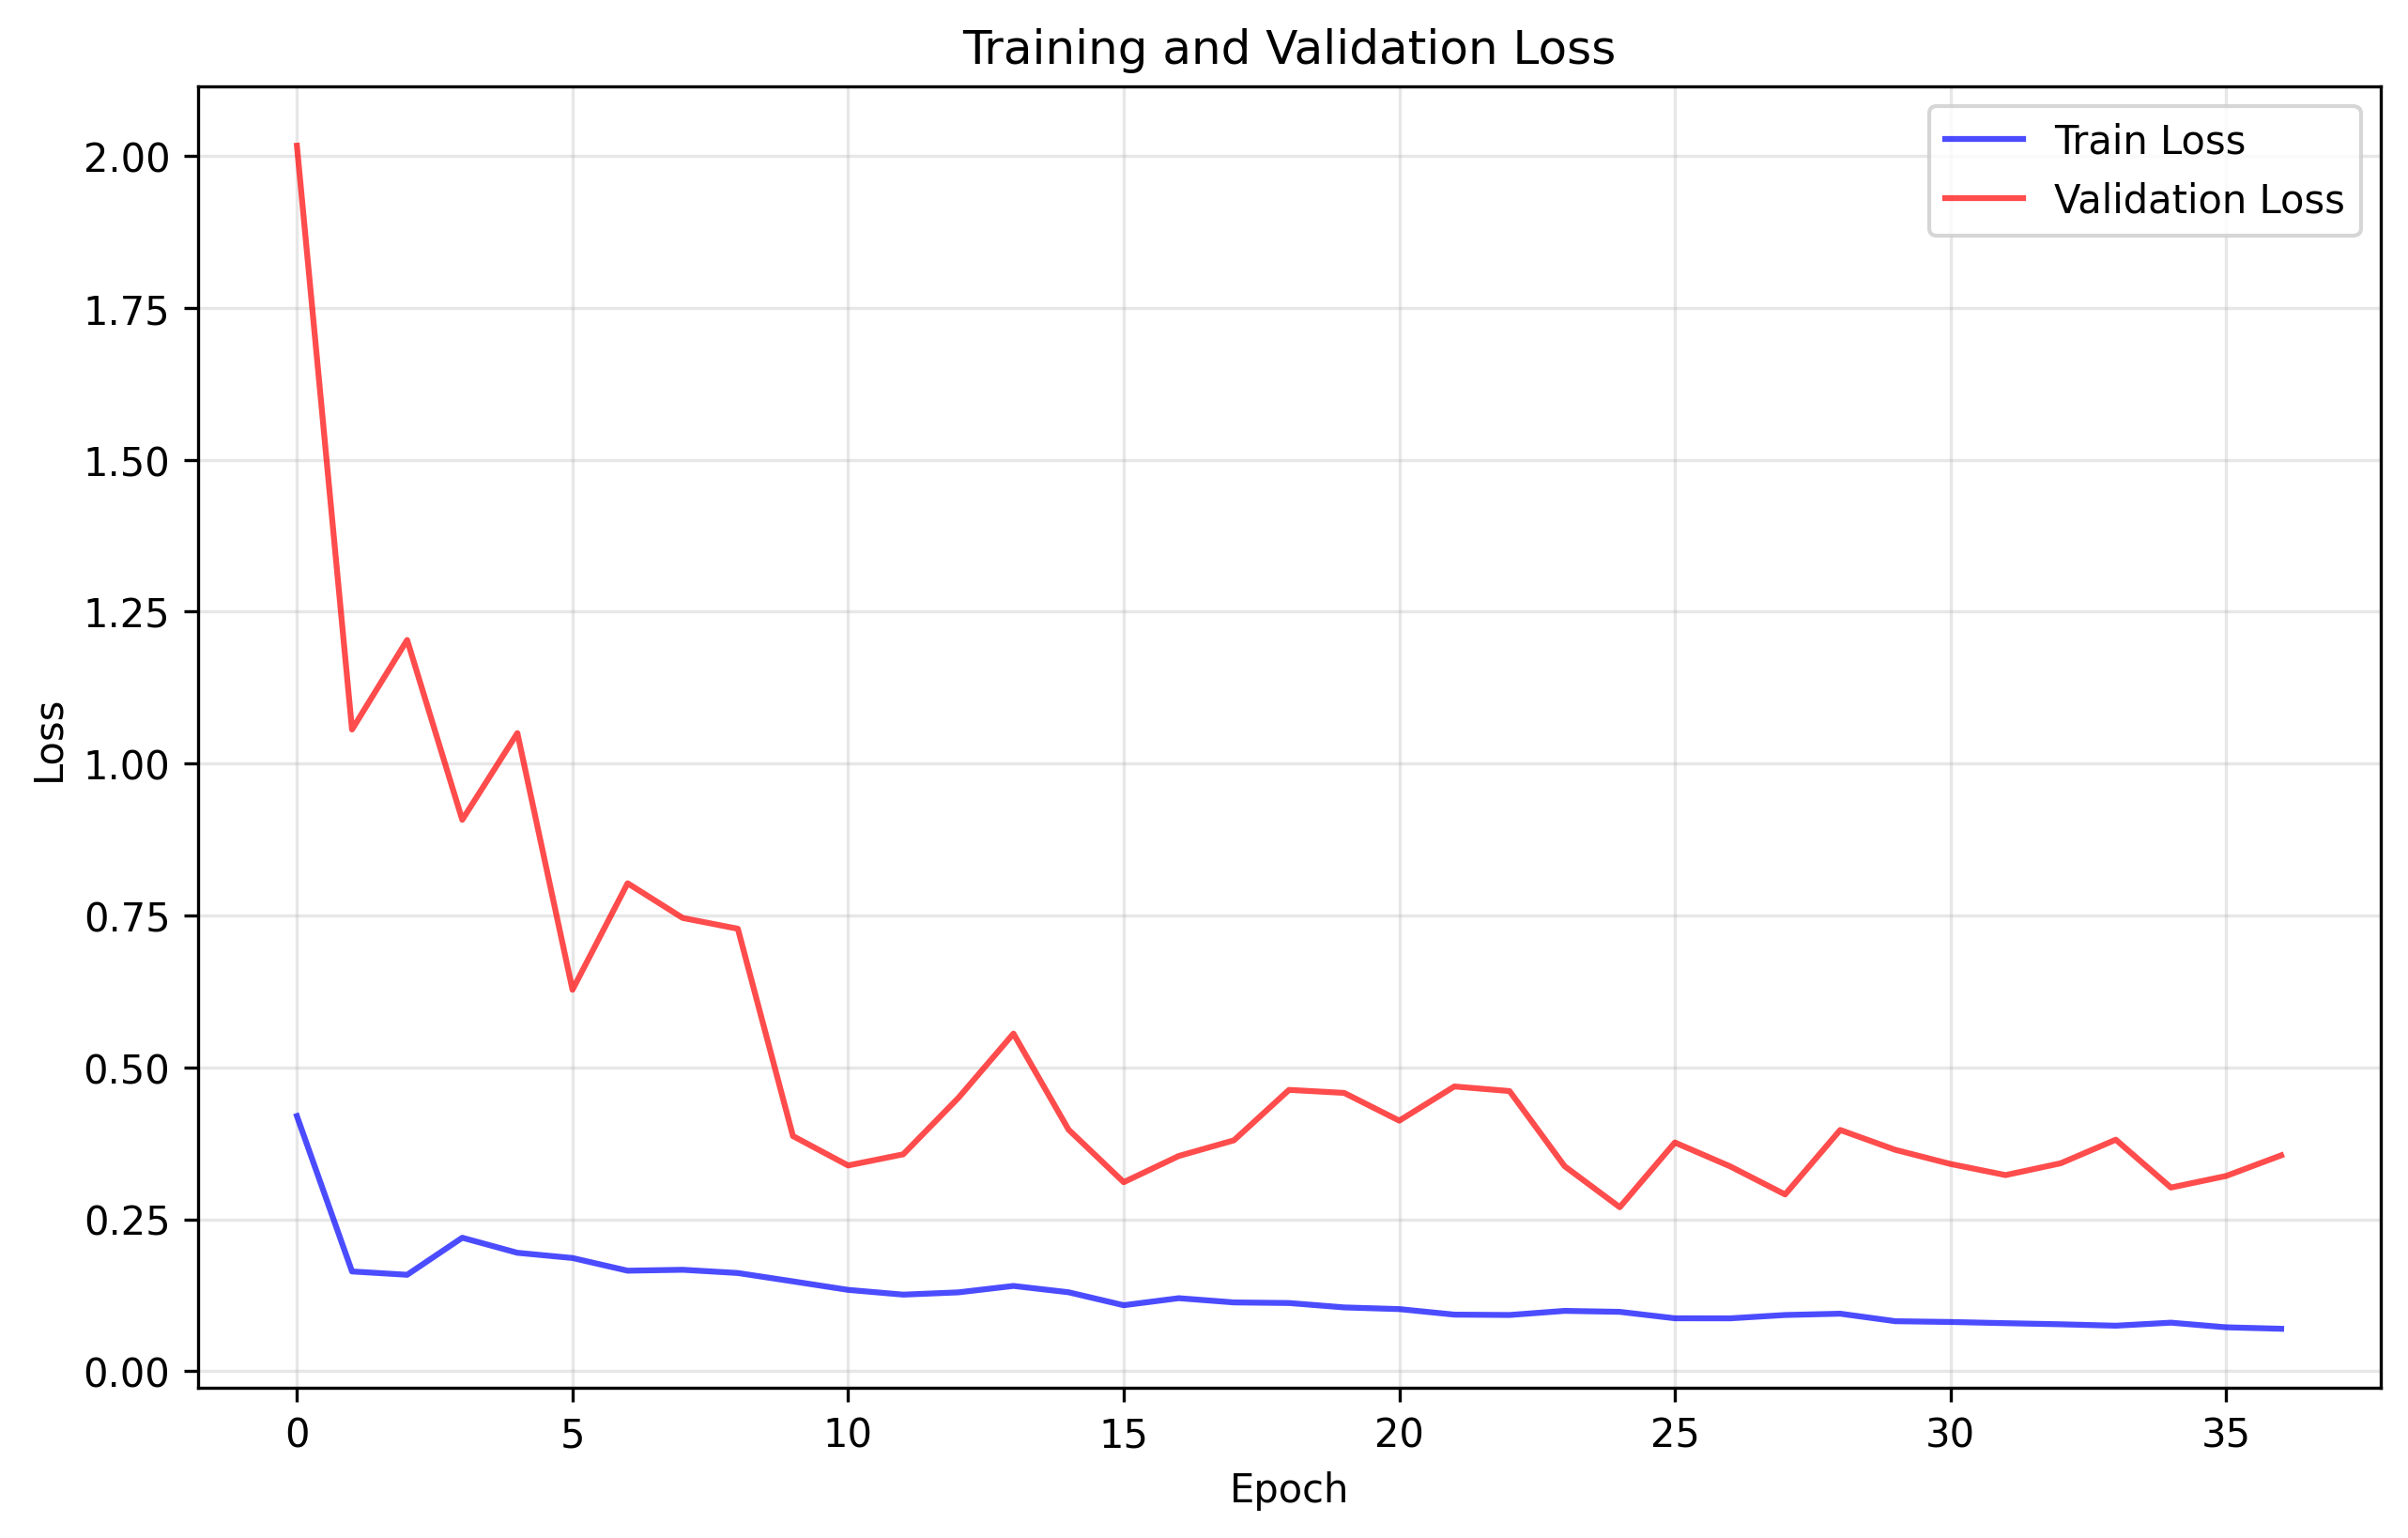

Source data for this figure (header and first rows):
train_loss, val_loss
0.4199, 2.017
0.1642, 1.056
0.1587, 1.203
0.2197, 0.9075
0.1949, 1.05
0.1863, 0.6278
0.1654, 0.803
0.1669, 0.7459
0.1616, 0.7282
0.1478, 0.387
0.1338, 0.3386
0.1261, 0.357
0.1298, 0.4497
0.1403, 0.5556
0.1299, 0.3976
0.1086, 0.3111
0.1202, 0.3542
0.1132, 0.38
0.1122, 0.463
0.105, 0.458
0.1022, 0.4124
0.09314, 0.4686
0.09253, 0.4611
0.09932, 0.3374
0.09771, 0.2699
0.08709, 0.3764
0.08699, 0.3373
0.09251, 0.2909
0.09467, 0.397
0.08229, 0.3643
0.08102, 0.3411
0.07905, 0.3228
0.07724, 0.3422
0.0749, 0.381
0.07989, 0.3023
0.07228, 0.3213
0.06985, 0.3553
